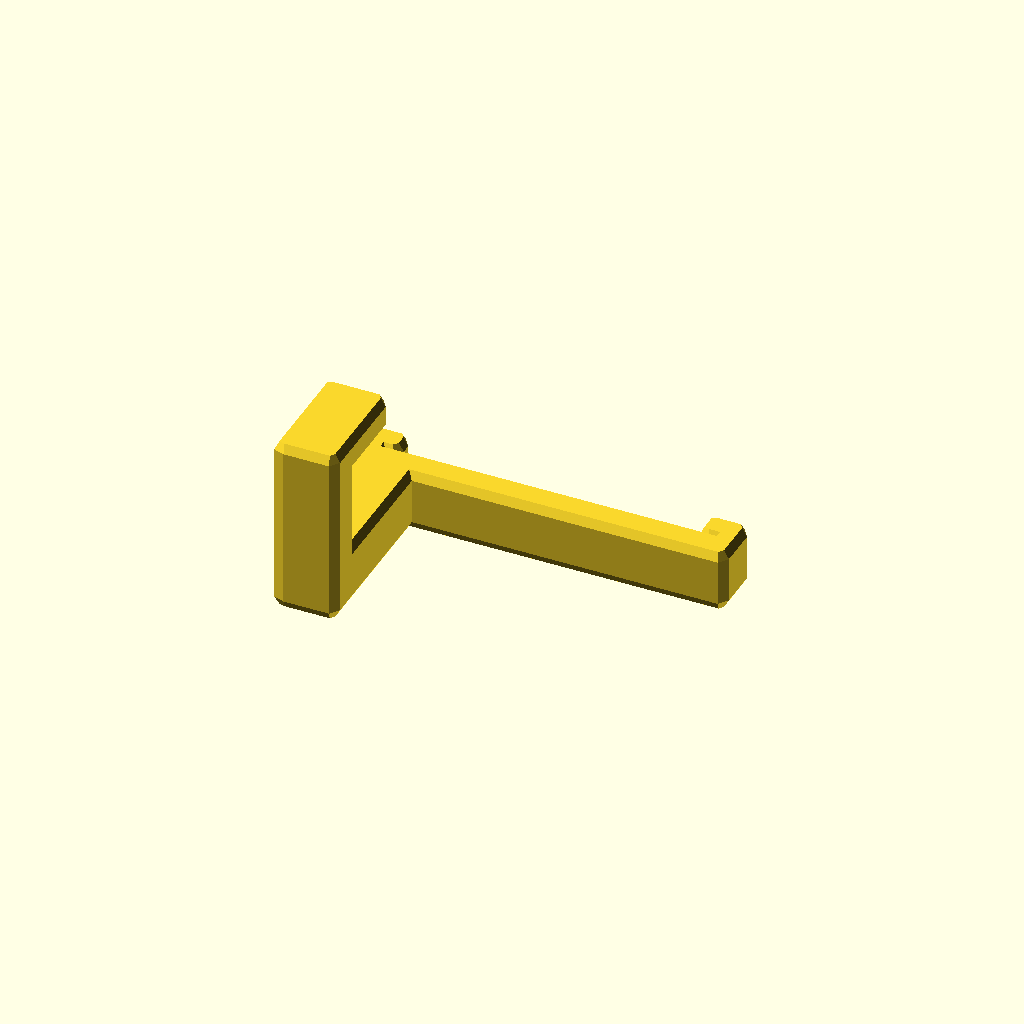
Cell 1: rendered with the file's own defaults.
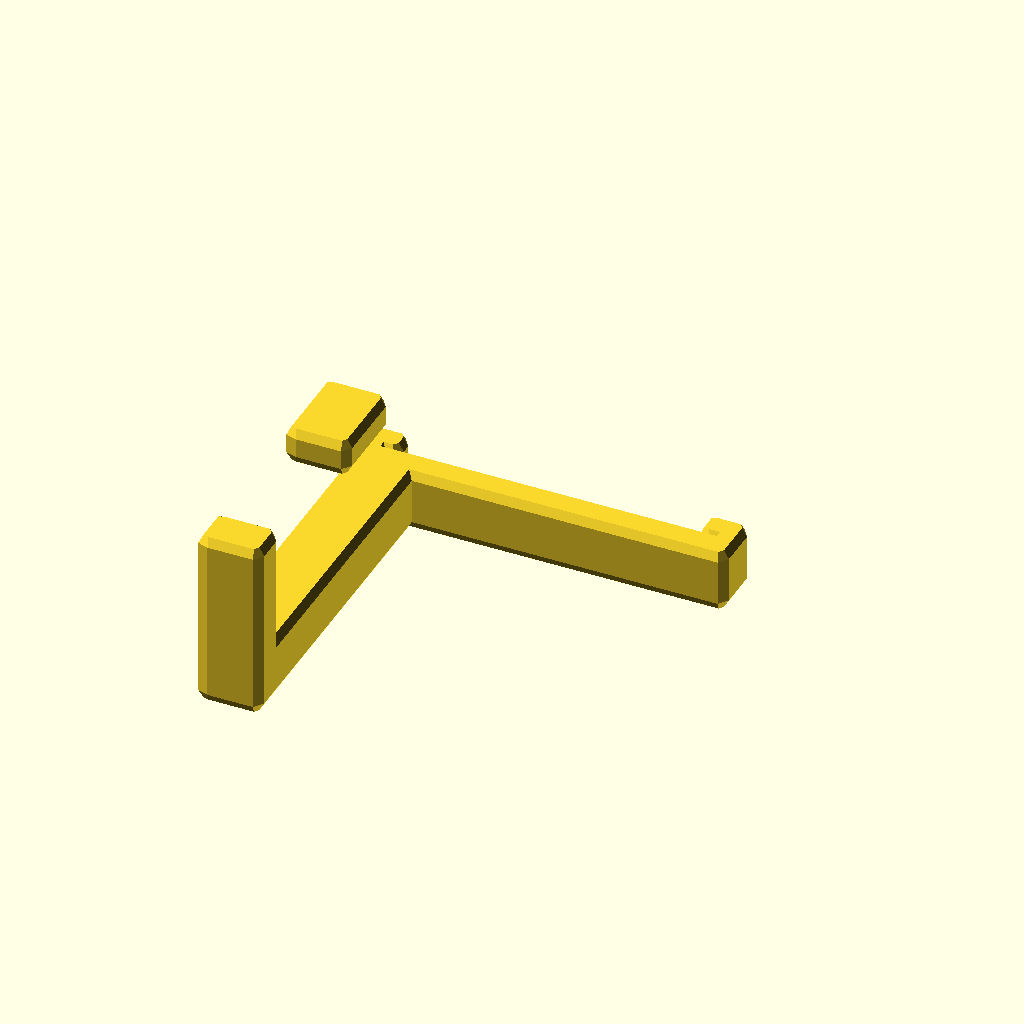
Cell 2: the same model with hook_out = 50.
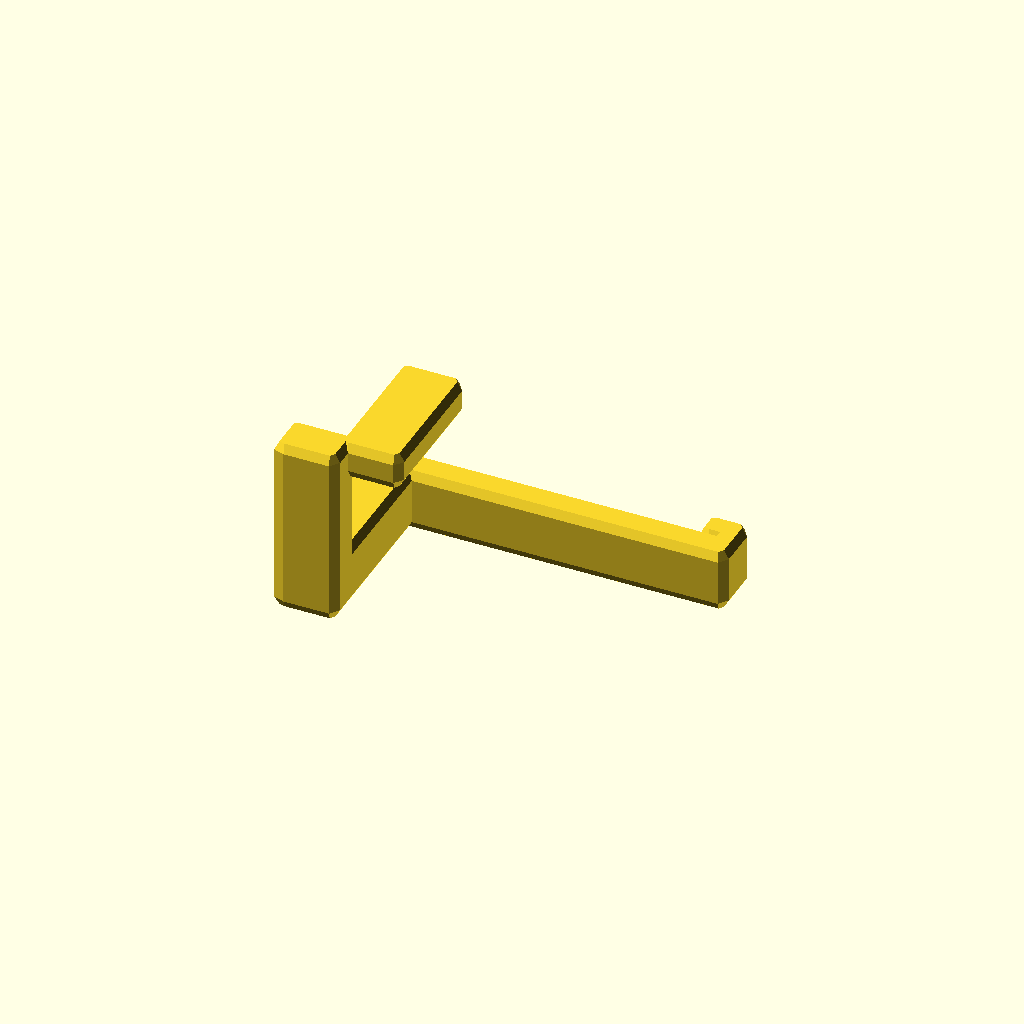
Cell 3: hook_over = 16 (everything else at default).
One fixed orthographic camera (rotation 55°, 0°, 25°; colour scheme Cornfield) for every cell.
OpenSCAD source file inputs/thingiverse/files/thing-2316611/files/wanhao-cable-guard.scad:
hook_out = 25;
hook_over = 8;
wall_thickness = 2;
top_thickness = 1;
metal_thickness = 1;
gap = 1.5;
metal_gap = metal_thickness + gap;
width = 7;
lip_thickness = 1.5;
top_lip_length = wall_thickness + 1;
bot_lip_length = wall_thickness + 1.5;
wall_height = 55;
trap_width = 25;


module lip_wrap(lip_length) {
  union() {
    cube([width, metal_gap + wall_thickness, top_thickness]);

    translate([0, metal_gap + wall_thickness, 0])
      cube([width, lip_thickness, lip_length]);
  }
}

module makeCableGuard() {
  translate([wall_height / 2, 7.5, 0])
  rotate([0, -90, 0]) {
    union() {
      // main wall
      cube([width, wall_thickness, wall_height]);

      // start of hook that holds cable
      translate([0, 0 - hook_out, wall_height - width])
        cube([width, hook_out, width]);

      // bottom lip around metal
      lip_wrap(bot_lip_length);

      translate([width, 0, wall_height])
        rotate([180, 0, 180])
          // top lip around metal
          lip_wrap(top_lip_length);

          // next part of cable holder
          translate([0, - hook_out, wall_height - width])
           cube([trap_width, 4, width]);

           // hook around cable
           translate([trap_width - 3, - 21, wall_height - hook_over + 1])
             cube([3, hook_over + 3, width]);
    }
  }
}

minkowski()
{
    makeCableGuard();
    sphere(1.5);
}
Customizer parameters (derived from the source; name, type, default, range or options):
hook_out: number, default 25
hook_over: number, default 8
wall_thickness: number, default 2
top_thickness: number, default 1
metal_thickness: number, default 1
gap: number, default 1.5
width: number, default 7
lip_thickness: number, default 1.5
wall_height: number, default 55
trap_width: number, default 25
